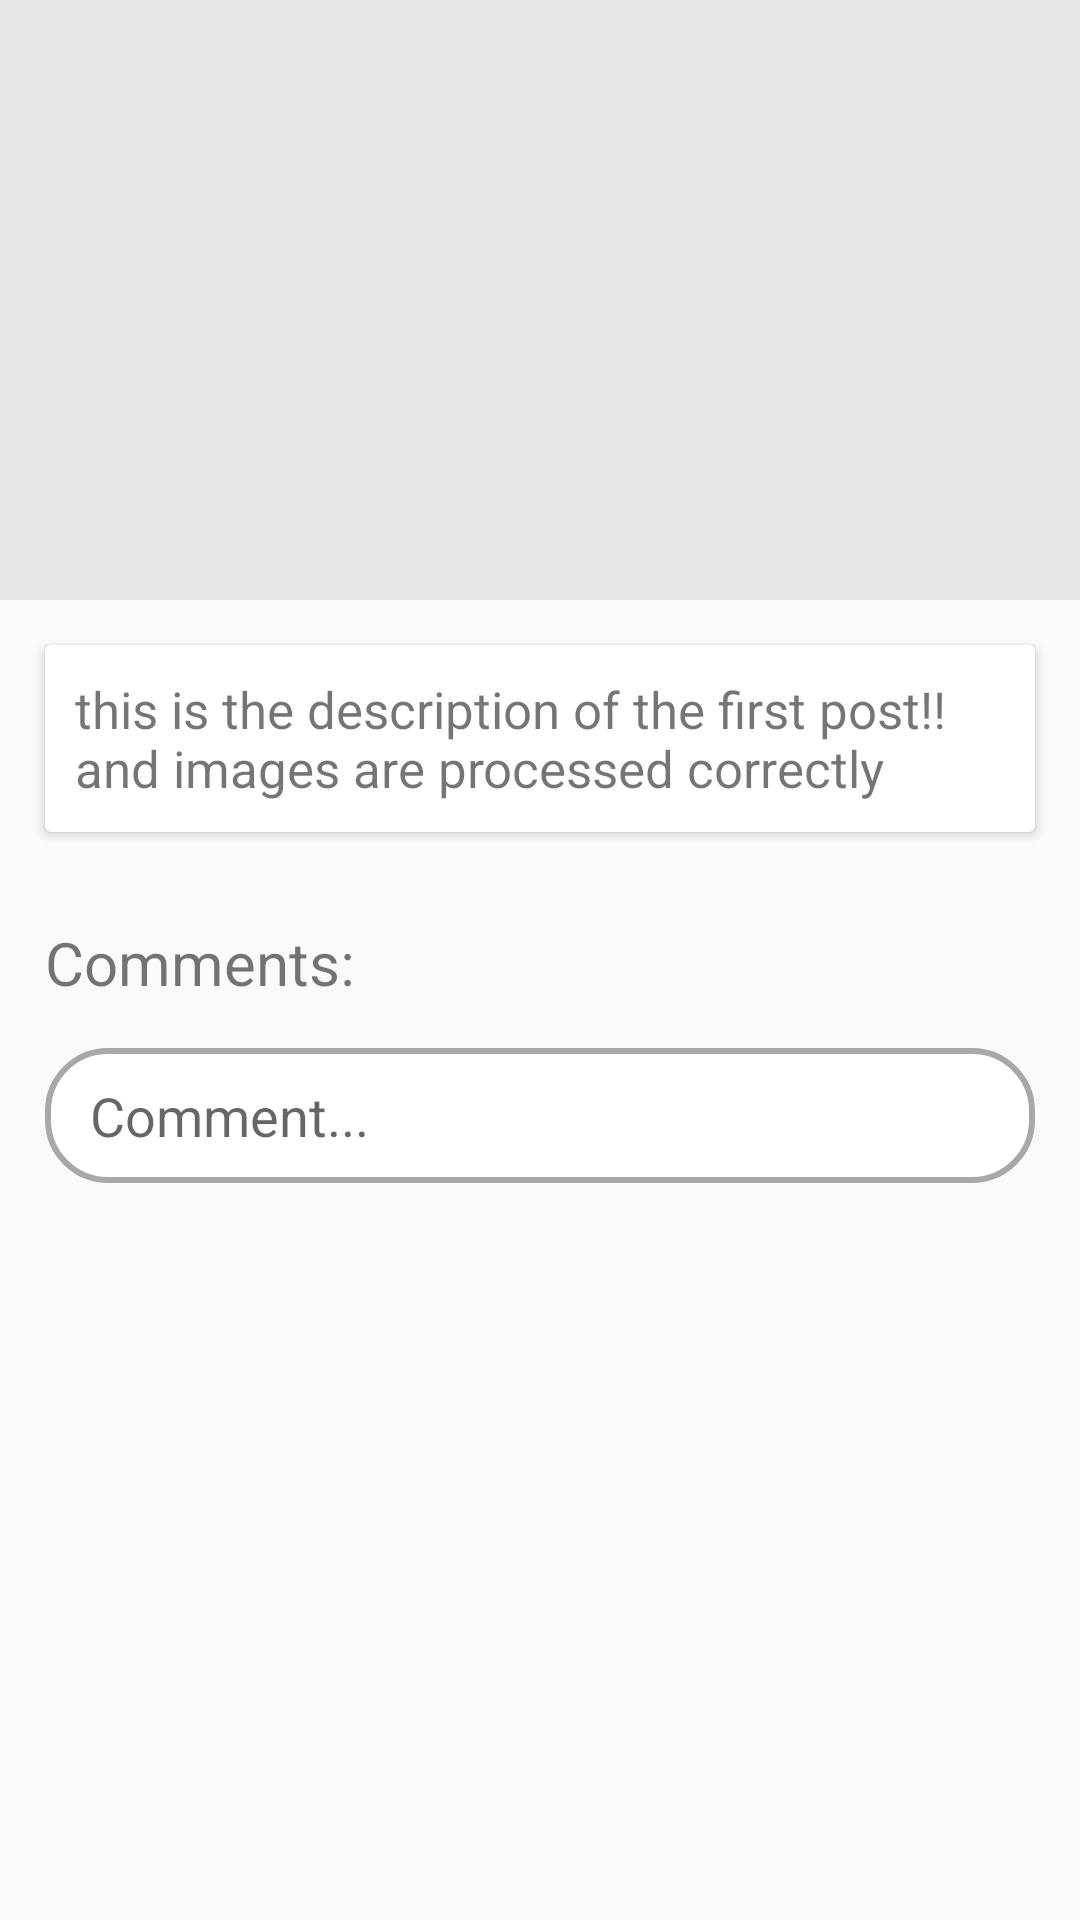

Produce the Android XML layout that renders to this screen, including the resource entries it uses.
<!-- AndroidManifest.xml: application theme AppTheme -->
<!-- res/layout/activity_topic.xml -->
<?xml version="1.0" encoding="utf-8"?>
<LinearLayout xmlns:android="http://schemas.android.com/apk/res/android"
    xmlns:tools="http://schemas.android.com/tools"
    android:id="@+id/activity_topic"
    android:layout_width="match_parent"
    android:layout_height="match_parent"
    android:orientation="vertical"
    tools:context="anonymous.notes4u.TopicActivity">

    <ScrollView
        android:layout_width="match_parent"
        android:layout_height="match_parent">

        <LinearLayout
            android:layout_width="match_parent"
            android:layout_height="match_parent"
            android:id="@+id/ll_topic"
            android:orientation="vertical">

            <HorizontalScrollView
                android:layout_width="match_parent"
                android:layout_height="200dp"
                android:id="@+id/hs_topic"
                android:background="#e5e5e5">

                <LinearLayout
                    android:layout_width="match_parent"
                    android:layout_height="match_parent"
                    android:orientation="horizontal"
                    android:padding="10dp"
                    android:id="@+id/lv_topic_images">


                </LinearLayout>

            </HorizontalScrollView>

            <android.support.v7.widget.CardView
                android:layout_width="match_parent"
                android:layout_height="wrap_content"
                android:layout_margin="15dp">

                <TextView
                    android:layout_width="match_parent"
                    android:layout_height="wrap_content"
                    android:id="@+id/tv_topic_desc"
                    android:text="this is the description of the first post!! and images are processed correctly"
                    android:layout_below="@+id/hs_topic"
                    android:padding="10dp"
                    android:textSize="17sp"/>

            </android.support.v7.widget.CardView>

            <TextView
                android:layout_width="wrap_content"
                android:layout_height="wrap_content"
                android:text="Comments:"
                android:id="@+id/tv_topic_comments_header"
                android:textSize="20sp"
                android:layout_margin="15dp"/>

            <RelativeLayout
                android:layout_width="match_parent"
                android:layout_height="wrap_content">

                <EditText
                    android:layout_width="match_parent"
                    android:layout_height="45dp"
                    android:hint="Comment..."
                    android:ems="10"
                    android:layout_marginLeft="15dp"
                    android:layout_marginRight="15dp"
                    android:layout_marginBottom="25dp"
                    android:background="@drawable/input_add_post"
                    android:layout_centerHorizontal="true"
                    android:id="@+id/et_topic_comment"/>

                <ImageButton
                    android:layout_width="45dp"
                    android:layout_height="45dp"
                    android:src="@mipmap/ic_add_black_24dp"
                    android:background="@color/transparent"
                    android:id="@+id/ib_topic_add_comment"
                    android:layout_alignParentTop="true"
                    android:layout_alignRight="@+id/et_topic_comment"
                    android:layout_alignEnd="@+id/et_topic_comment" />

            </RelativeLayout>

        </LinearLayout>

    </ScrollView>

</LinearLayout>
<!-- resources referenced by this layout -->
<resources>
  <!-- drawable input_add_post (drawable) -->
  <?xml version="1.0" encoding="utf-8"?>
  <shape xmlns:android="http://schemas.android.com/apk/res/android">
  
      <corners android:radius="20dp"></corners>
      <solid android:color="#ffffff"></solid>
      <stroke android:color="#a8a8a8" android:width="2dp"></stroke>
      <padding android:left="15dp"></padding>
  
  </shape>
  <style name="AppTheme" parent="Theme.AppCompat.Light.DarkActionBar">
          
          <item name="colorPrimary">@color/colorPrimary</item>
          <item name="colorPrimaryDark">@color/colorPrimaryDark</item>
          <item name="colorAccent">@color/colorAccent</item>
      </style>
  <color name="colorPrimary">#3F51B5</color>
  <color name="colorPrimaryDark">#303F9F</color>
  <color name="colorAccent">#FF4081</color>
</resources>
